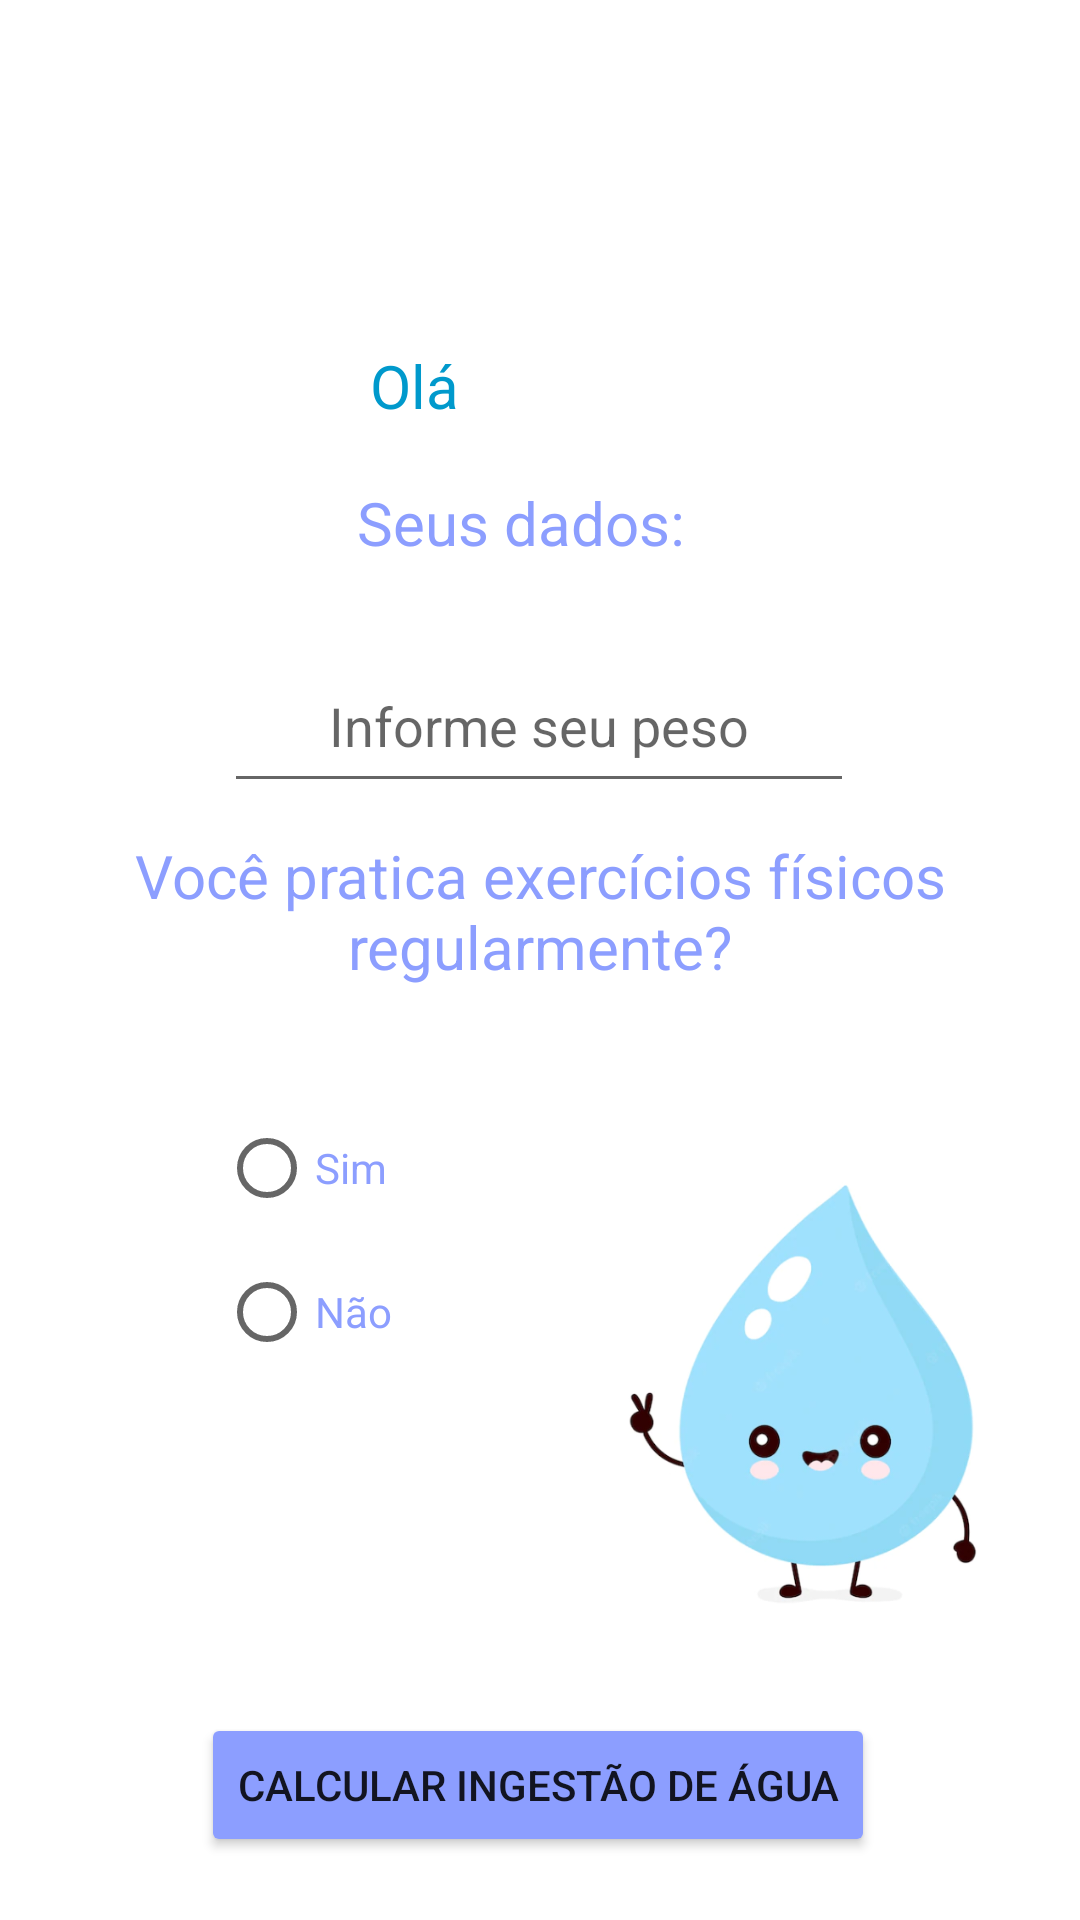

The Android layout XML behind this screen, and the referenced resources:
<!-- AndroidManifest.xml: application theme Theme.AppBeberÁgua -->
<!-- res/layout/activity_dados_pessoais.xml -->
<?xml version="1.0" encoding="utf-8"?>
<androidx.constraintlayout.widget.ConstraintLayout xmlns:android="http://schemas.android.com/apk/res/android"
    xmlns:app="http://schemas.android.com/apk/res-auto"
    xmlns:tools="http://schemas.android.com/tools"
    android:layout_width="match_parent"
    android:layout_height="match_parent"
    tools:context=".DadosPessoais">

    <View
        android:id="@+id/view"
        android:layout_width="match_parent"
        android:layout_height="100dp"
        android:background="@drawable/container_header"
        app:layout_constraintEnd_toEndOf="parent"
        app:layout_constraintHorizontal_bias="0.0"
        app:layout_constraintStart_toStartOf="parent"
        app:layout_constraintTop_toTopOf="parent" />

    <TextView
        android:id="@+id/textView3"
        android:layout_width="64dp"

        android:layout_height="59dp"
        android:gravity="right"
        android:padding="15dp"
        android:text="Olá "
        android:textColor="@android:color/holo_blue_dark"
        android:textSize="20sp"
        app:layout_constraintBottom_toBottomOf="parent"
        app:layout_constraintEnd_toEndOf="parent"
        app:layout_constraintHorizontal_bias="0.368"
        app:layout_constraintStart_toStartOf="parent"
        app:layout_constraintTop_toBottomOf="@+id/view"
        app:layout_constraintVertical_bias="0.0" />

    <TextView
        android:id="@+id/txtNome"
        android:layout_width="149dp"
        android:layout_height="59dp"
        android:gravity="left|center_vertical"
        android:textColor="#8C9EFF"
        android:textSize="20sp"
        app:layout_constraintBottom_toBottomOf="parent"
        app:layout_constraintEnd_toEndOf="parent"
        app:layout_constraintHorizontal_bias="0.0"
        app:layout_constraintStart_toEndOf="@+id/textView3"
        app:layout_constraintTop_toBottomOf="@+id/view"
        app:layout_constraintVertical_bias="0.0" />

    <TextView
        android:id="@+id/textView4"
        android:layout_width="254dp"
        android:layout_height="48dp"
        android:gravity="center_horizontal"
        android:text="Seus dados:"
        android:textColor="#8C9EFF"
        android:textSize="20sp"
        app:layout_constraintBottom_toBottomOf="parent"
        app:layout_constraintEnd_toEndOf="parent"
        app:layout_constraintHorizontal_bias="0.439"
        app:layout_constraintStart_toStartOf="parent"
        app:layout_constraintTop_toBottomOf="@+id/view"
        app:layout_constraintVertical_bias="0.123" />

    <EditText
        android:id="@+id/edtPeso"
        android:layout_width="wrap_content"
        android:layout_height="wrap_content"
        android:ems="10"
        android:gravity="center_horizontal"
        android:hint="Informe seu peso"
        android:inputType="numberDecimal"
        android:maxLength="7"
        android:minHeight="48dp"
        android:textColor="#8C9EFF"
        app:layout_constraintBottom_toTopOf="@+id/textView5"
        app:layout_constraintEnd_toEndOf="parent"
        app:layout_constraintHorizontal_bias="0.497"
        app:layout_constraintStart_toStartOf="parent"
        app:layout_constraintTop_toBottomOf="@+id/textView4" />

    <RadioGroup
        android:id="@+id/radioGroup"
        android:layout_width="115dp"
        android:layout_height="129dp"
        android:layout_marginBottom="4dp"
        app:layout_constraintBottom_toBottomOf="parent"
        app:layout_constraintEnd_toEndOf="parent"
        app:layout_constraintHorizontal_bias="0.298"
        app:layout_constraintStart_toStartOf="parent"
        app:layout_constraintTop_toBottomOf="@+id/view"
        app:layout_constraintVertical_bias="0.652">

        <RadioButton
            android:id="@+id/rbSim"
            android:layout_width="match_parent"
            android:layout_height="wrap_content"
            android:text="Sim"
            android:textColor="#8C9EFF" />

        <RadioButton
            android:id="@+id/rbNao"
            android:layout_width="match_parent"
            android:layout_height="wrap_content"
            android:text="Não"
            android:textColor="#8C9EFF" />

    </RadioGroup>

    <TextView
        android:id="@+id/textView5"
        android:layout_width="344dp"
        android:layout_height="76dp"
        android:gravity="center_horizontal"
        android:text="Você pratica exercícios físicos regularmente?"
        android:textColor="#8C9EFF"
        android:textSize="20sp"
        app:layout_constraintBottom_toTopOf="@+id/radioGroup"
        app:layout_constraintEnd_toEndOf="parent"
        app:layout_constraintHorizontal_bias="0.492"
        app:layout_constraintStart_toStartOf="parent"
        app:layout_constraintTop_toBottomOf="@+id/edtPeso"
        app:layout_constraintVertical_bias="0.582" />

    <ImageView
        android:id="@+id/imageView2"
        android:layout_width="157dp"
        android:layout_height="175dp"
        app:layout_constraintBottom_toTopOf="@+id/btnCalcular"
        app:layout_constraintEnd_toEndOf="parent"
        app:layout_constraintHorizontal_bias="0.4"
        app:layout_constraintStart_toEndOf="@+id/radioGroup"
        app:layout_constraintTop_toBottomOf="@+id/textView5"
        app:srcCompat="@drawable/gota" />

    <Button
        android:id="@+id/btnCalcular"
        android:layout_width="wrap_content"
        android:layout_height="wrap_content"
        android:backgroundTint="#8C9EFF"
        android:onClick="btnCalcular"
        android:text="Calcular ingestão de água"
        app:layout_constraintBottom_toBottomOf="parent"
        app:layout_constraintEnd_toEndOf="parent"
        app:layout_constraintHorizontal_bias="0.496"
        app:layout_constraintStart_toStartOf="parent"
        app:layout_constraintTop_toBottomOf="@+id/imageView2"
        app:layout_constraintVertical_bias="0.191" />

</androidx.constraintlayout.widget.ConstraintLayout>
<!-- resources referenced by this layout -->
<resources>
  <!-- drawable gota: png bitmap (drawable, 81973 bytes) -->
  <style name="Theme.AppBeberÁgua" parent="Theme.MaterialComponents.DayNight.DarkActionBar">
          
          <item name="colorPrimary">@color/purple_500</item>
          <item name="colorPrimaryVariant">@color/purple_700</item>
          <item name="colorOnPrimary">@color/white</item>
          
          <item name="colorSecondary">@color/teal_200</item>
          <item name="colorSecondaryVariant">@color/teal_700</item>
          <item name="colorOnSecondary">@color/black</item>
          
          <item name="android:statusBarColor">?attr/colorPrimaryVariant</item>
          
      </style>
  <color name="purple_500">#82B1FF</color>
  <color name="purple_700">#82B1FF</color>
  <color name="white">#FFFFFFFF</color>
  <color name="teal_200">#FF03DAC5</color>
  <color name="teal_700">#FF018786</color>
  <color name="black">#FF000000</color>
</resources>
